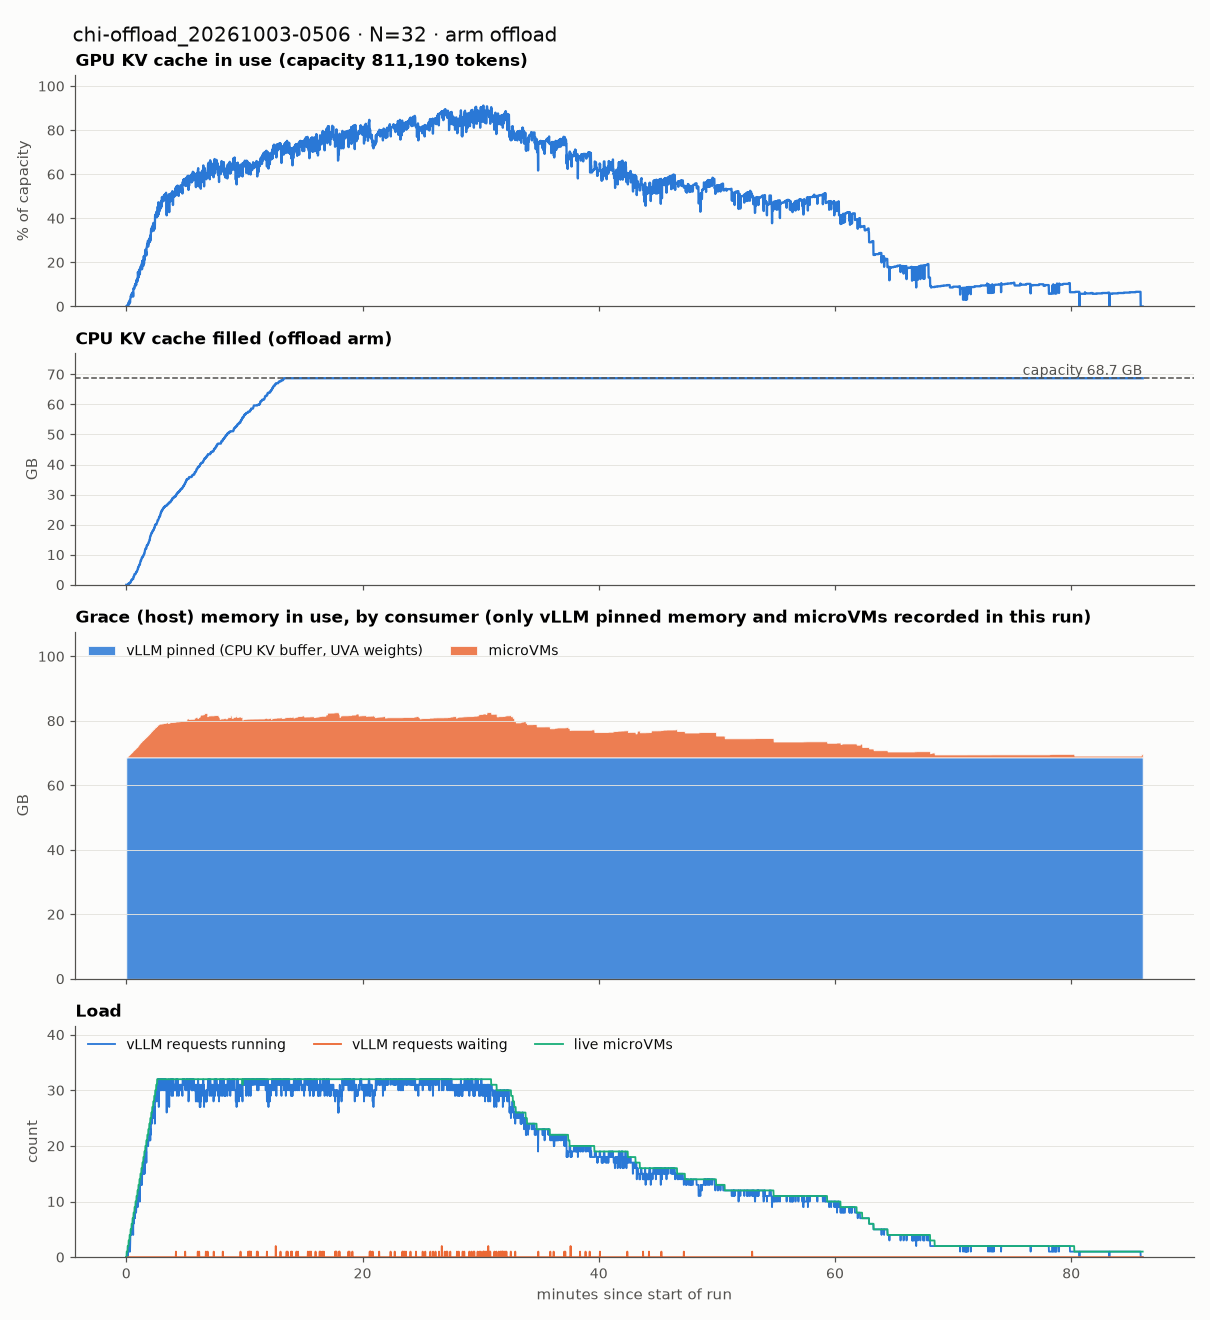

Data behind this chart, as committed beside it:
t_min, kv_gpu_pct, cpu_kv_fill_gb, vllm_pinned_gb, vllm_other_gb, vm_rss_gb, page_cache_gb, hbm_node_used_gb, running, waiting, n_vmm, other_used_gb
0.0, 0.0, 0.0, 68.7, nan, 0.0, nan, nan, 0.0, 0.0, 0, nan
0.01668, 0.0, 0.0, 68.7, nan, 0.0, nan, nan, 0.0, 0.0, 0, nan
0.03336, 0.0, 0.0, 68.7, nan, 0.2346, nan, nan, 0.0, 0.0, 1, nan
0.05003, 0.0, 0.0, 68.7, nan, 0.2346, nan, nan, 0.0, 0.0, 1, nan
0.06671, 0.0, 0.0, 68.7, nan, 0.2346, nan, nan, 0.0, 0.0, 1, nan
0.08338, 0.0, 0.0, 68.7, nan, 0.2346, nan, nan, 0.0, 0.0, 1, nan
0.1001, 0.7194, 0.0, 68.7, nan, 0.2346, nan, nan, 1.0, 0.0, 1, nan
0.1167, 0.7194, 0.0, 68.7, nan, 0.4693, nan, nan, 1.0, 0.0, 2, nan
0.1334, 0.0, 0.0, 68.7, nan, 0.5049, nan, nan, 0.0, 0.0, 2, nan
0.1501, 0.8993, 0.2053, 68.7, nan, 0.5154, nan, nan, 1.0, 0.0, 2, nan
0.1667, 0.8993, 0.2053, 68.7, nan, 0.5154, nan, nan, 1.0, 0.0, 2, nan
0.1834, 1.799, 0.4106, 68.7, nan, 0.5154, nan, nan, 2.0, 0.0, 2, nan
0.2001, 1.799, 0.4106, 68.7, nan, 0.769, nan, nan, 2.0, 0.0, 3, nan
0.2167, 1.799, 0.4106, 68.7, nan, 0.769, nan, nan, 2.0, 0.0, 3, nan
0.2334, 0.8993, 0.4106, 68.7, nan, 0.813, nan, nan, 1.0, 0.0, 3, nan
0.2501, 1.799, 0.4106, 68.7, nan, 0.813, nan, nan, 2.0, 0.0, 3, nan
0.2668, 2.698, 0.616, 68.7, nan, 0.813, nan, nan, 3.0, 0.0, 3, nan
0.2834, 2.698, 0.616, 68.7, nan, 1.05, nan, nan, 3.0, 0.0, 4, nan
0.3001, 2.698, 0.616, 68.7, nan, 1.052, nan, nan, 3.0, 0.0, 4, nan
0.3168, 1.799, 0.616, 68.7, nan, 1.073, nan, nan, 1.0, 0.0, 4, nan
0.3335, 3.237, 0.616, 68.7, nan, 1.151, nan, nan, 3.0, 0.0, 4, nan
0.3501, 3.777, 0.8213, 68.7, nan, 1.151, nan, nan, 4.0, 0.0, 4, nan
0.3668, 3.957, 1.027, 68.7, nan, 1.396, nan, nan, 4.0, 0.0, 5, nan
0.3835, 4.856, 1.027, 68.7, nan, 1.396, nan, nan, 4.0, 0.0, 5, nan
0.4002, 4.496, 1.283, 68.7, nan, 1.396, nan, nan, 4.0, 0.0, 5, nan
0.4168, 5.216, 1.489, 68.7, nan, 1.409, nan, nan, 5.0, 0.0, 5, nan
0.4335, 4.317, 1.489, 68.7, nan, 1.436, nan, nan, 4.0, 0.0, 5, nan
0.4502, 5.755, 1.489, 68.7, nan, 1.691, nan, nan, 5.0, 0.0, 6, nan
0.4669, 5.396, 1.694, 68.7, nan, 1.691, nan, nan, 5.0, 0.0, 6, nan
0.4835, 5.396, 1.899, 68.7, nan, 1.716, nan, nan, 5.0, 0.0, 6, nan
0.5002, 5.396, 1.899, 68.7, nan, 1.716, nan, nan, 5.0, 0.0, 6, nan
0.5169, 6.295, 1.899, 68.7, nan, 1.716, nan, nan, 6.0, 0.0, 6, nan
0.5336, 5.396, 1.899, 68.7, nan, 1.959, nan, nan, 5.0, 0.0, 7, nan
0.5502, 5.396, 1.899, 68.7, nan, 2.053, nan, nan, 5.0, 0.0, 7, nan
0.5669, 6.295, 1.899, 68.7, nan, 2.053, nan, nan, 6.0, 0.0, 7, nan
0.5836, 4.496, 1.899, 68.7, nan, 2.104, nan, nan, 4.0, 0.0, 7, nan
0.6002, 7.554, 2.567, 68.7, nan, 2.104, nan, nan, 7.0, 0.0, 7, nan
0.6169, 8.273, 2.567, 68.7, nan, 2.343, nan, nan, 6.0, 0.0, 8, nan
0.6336, 7.914, 2.772, 68.7, nan, 2.343, nan, nan, 7.0, 0.0, 8, nan
0.6503, 8.094, 2.977, 68.7, nan, 2.343, nan, nan, 7.0, 0.0, 8, nan
0.6669, 8.273, 2.977, 68.7, nan, 2.343, nan, nan, 7.0, 0.0, 8, nan
0.6836, 8.094, 3.183, 68.7, nan, 2.375, nan, nan, 7.0, 0.0, 8, nan
0.7003, 9.353, 3.593, 68.7, nan, 2.609, nan, nan, 8.0, 0.0, 9, nan
0.717, 9.353, 3.593, 68.7, nan, 2.609, nan, nan, 8.0, 0.0, 9, nan
0.7336, 9.173, 3.593, 68.7, nan, 2.628, nan, nan, 7.0, 0.0, 9, nan
0.7503, 9.532, 3.593, 68.7, nan, 2.653, nan, nan, 8.0, 0.0, 9, nan
0.767, 10.25, 3.593, 68.7, nan, 2.653, nan, nan, 9.0, 0.0, 9, nan
0.7837, 10.43, 3.593, 68.7, nan, 2.88, nan, nan, 9.0, 0.0, 10, nan
0.8003, 9.532, 3.799, 68.7, nan, 2.924, nan, nan, 8.0, 0.0, 10, nan
0.817, 10.25, 4.004, 68.7, nan, 2.964, nan, nan, 8.0, 0.0, 10, nan
0.8337, 9.712, 4.209, 68.7, nan, 2.966, nan, nan, 8.0, 0.0, 10, nan
0.8504, 10.43, 4.209, 68.7, nan, 2.979, nan, nan, 9.0, 0.0, 10, nan
0.867, 12.05, 4.415, 68.7, nan, 3.214, nan, nan, 10.0, 0.0, 11, nan
0.8837, 11.15, 4.415, 68.7, nan, 3.226, nan, nan, 9.0, 0.0, 11, nan
0.9004, 12.05, 4.415, 68.7, nan, 3.226, nan, nan, 10.0, 0.0, 11, nan
0.9171, 11.15, 4.62, 68.7, nan, 3.247, nan, nan, 9.0, 0.0, 11, nan
0.9337, 12.23, 4.825, 68.7, nan, 3.249, nan, nan, 10.0, 0.0, 11, nan
0.9504, 12.77, 5.031, 68.7, nan, 3.547, nan, nan, 10.0, 0.0, 12, nan
0.9671, 11.87, 5.236, 68.7, nan, 3.591, nan, nan, 9.0, 0.0, 12, nan
0.9838, 15.65, 5.236, 68.7, nan, 3.62, nan, nan, 11.0, 0.0, 12, nan
... 5,102 more rows
